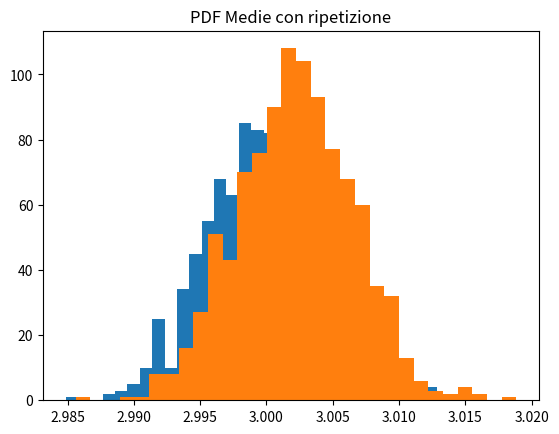

This chart was generated by the following Python code:
import numpy as np, matplotlib.pyplot as plt

n, l, m, sd = 10**3, 10**3, 3, 0.14
means = np.empty(n)

for i in range(n):
    x = np.random.normal(m,sd,l)
    means[i] = np.mean(x)

print("Media:",np.mean(means))
print("Sigma stimata:",np.std(means))
print("Sigma teorica:",sd/(l)**0.5)
plt.hist(means,bins=30)
plt.title("PDF Medie")
plt.show()
#Campiona con ripetizione (no permutazioni) da un campione non da tanti, riproduce più caratteristiche
original = np.random.normal(m,sd,l)

for i in range(n):
    x = np.random.choice(original,l,replace=True)
    # x = original[np.random.randint(0,l,l,dtype=int)]  [0,l-1] lungo l   
    means[i] = np.mean(x)

print("Medie:",np.mean(means))
print("Sigma stimata:", np.std(means))
print("Sigma teorica:", sd/(l)**0.5)
plt.hist(means,bins=30)
plt.title("PDF Medie con ripetizione")
plt.show()    